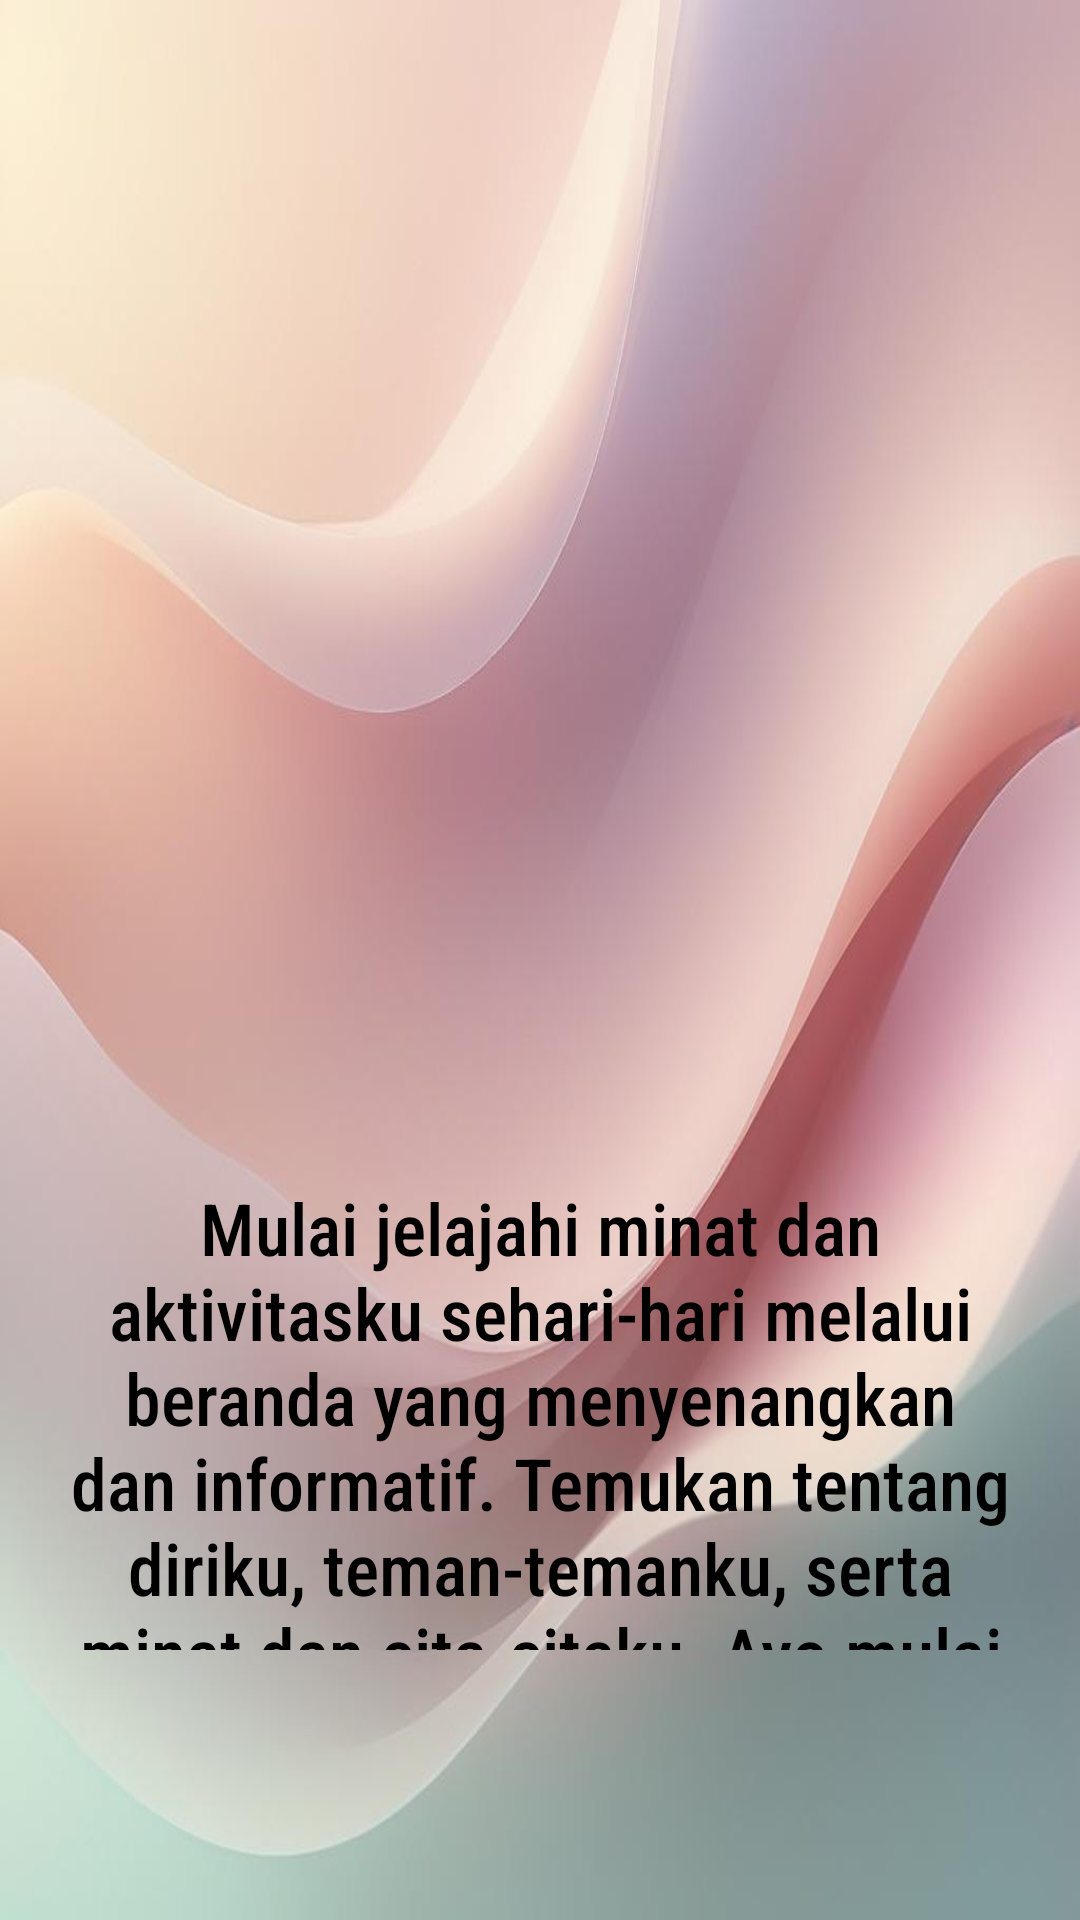

Layout XML and referenced resources for this Android screen:
<!-- AndroidManifest.xml: application theme Theme.AppKu -->
<!-- res/layout/walkthrough_page_1.xml -->
<?xml version="1.0" encoding="utf-8"?>
<RelativeLayout xmlns:android="http://schemas.android.com/apk/res/android"
    xmlns:app="http://schemas.android.com/apk/res-auto"
    android:layout_width="match_parent"
    android:layout_height="match_parent"
    android:background="@drawable/bg1">

    <ImageView
        android:id="@+id/imageView"
        android:layout_width="200dp"
        android:layout_height="200dp"
        android:layout_alignParentStart="true"
        android:layout_alignParentTop="true"
        android:layout_alignParentEnd="true"
        android:layout_alignParentBottom="true"
        android:layout_marginStart="52dp"
        android:layout_marginTop="52dp"
        android:layout_marginEnd="52dp"
        android:layout_marginBottom="491dp"
        app:srcCompat="@drawable/walkthroughimg" />

    <TextView
        android:id="@+id/textView2"
        android:layout_width="365dp"
        android:layout_height="247dp"
        android:layout_alignParentStart="true"
        android:layout_alignParentTop="true"
        android:layout_alignParentEnd="true"
        android:layout_alignParentBottom="true"
        android:layout_marginStart="23dp"
        android:layout_marginTop="393dp"
        android:layout_marginEnd="23dp"
        android:layout_marginBottom="90dp"
        android:fontFamily="sans-serif-condensed-medium"
        android:gravity="center"
        android:text="@string/walkthrough1"
        android:textColor="#000000"
        android:textSize="24sp" />

    <TextView
        android:id="@+id/textView"
        android:layout_width="match_parent"
        android:layout_height="wrap_content"
        android:layout_alignParentStart="true"
        android:layout_alignParentTop="true"
        android:layout_alignParentEnd="true"
        android:layout_alignParentBottom="true"
        android:layout_marginStart="5dp"
        android:layout_marginTop="305dp"
        android:layout_marginEnd="-5dp"
        android:layout_marginBottom="370dp"
        android:fontFamily="sans-serif-condensed-medium"
        android:gravity="center"
        android:textColor="#000000"
        android:text="Selamat Datang di Aplikasiku!"
        android:textSize="30sp" />

</RelativeLayout>
<!-- resources referenced by this layout -->
<resources>
  <!-- drawable bg1: jpg bitmap (drawable, 35593 bytes) -->
  <string name="walkthrough1">Mulai jelajahi minat dan aktivitasku sehari-hari melalui beranda yang menyenangkan dan informatif. Temukan tentang diriku, teman-temanku, serta minat dan cita-citaku. Ayo mulai petualangan ini bersama!</string>
  <style name="Theme.AppKu" parent="Base.Theme.AppKu" />
  <style name="Base.Theme.AppKu" parent="Theme.Material3.DayNight.NoActionBar">
          
          
      </style>
</resources>
